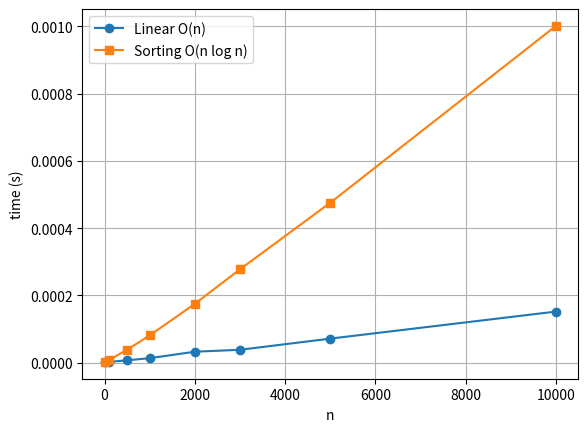

This chart was generated by the following Python code:
import random
import time
import matplotlib.pyplot as plt

def min_max_linear(arr):
    if not arr:
        return None, None
    mn = mx = arr[0]
    for x in arr[1:]:
        if x < mn:
            mn = x
        elif x > mx:
            mx = x
    return mn, mx

def min_max_sort(arr):
    if not arr:
        return None, None
    sorted_arr = sorted(arr)
    return sorted_arr[0], sorted_arr[-1]

sizes = [10, 100, 500, 1000, 2000, 3000, 5000, 10000]
times_linear = []
times_sort = []

for n in sizes:
    data = [random.randint(-1000, 1000) for _ in range(n)]
    
    start = time.perf_counter()
    min_max_linear(data)
    times_linear.append(time.perf_counter() - start)
    
    start = time.perf_counter()
    min_max_sort(data)
    times_sort.append(time.perf_counter() - start)

plt.plot(sizes, times_linear, 'o-', label='Linear O(n)')
plt.plot(sizes, times_sort, 's-', label='Sorting O(n log n)')
plt.xlabel('n')
plt.ylabel('time (s)')
plt.legend()
plt.grid(True)
plt.show()
